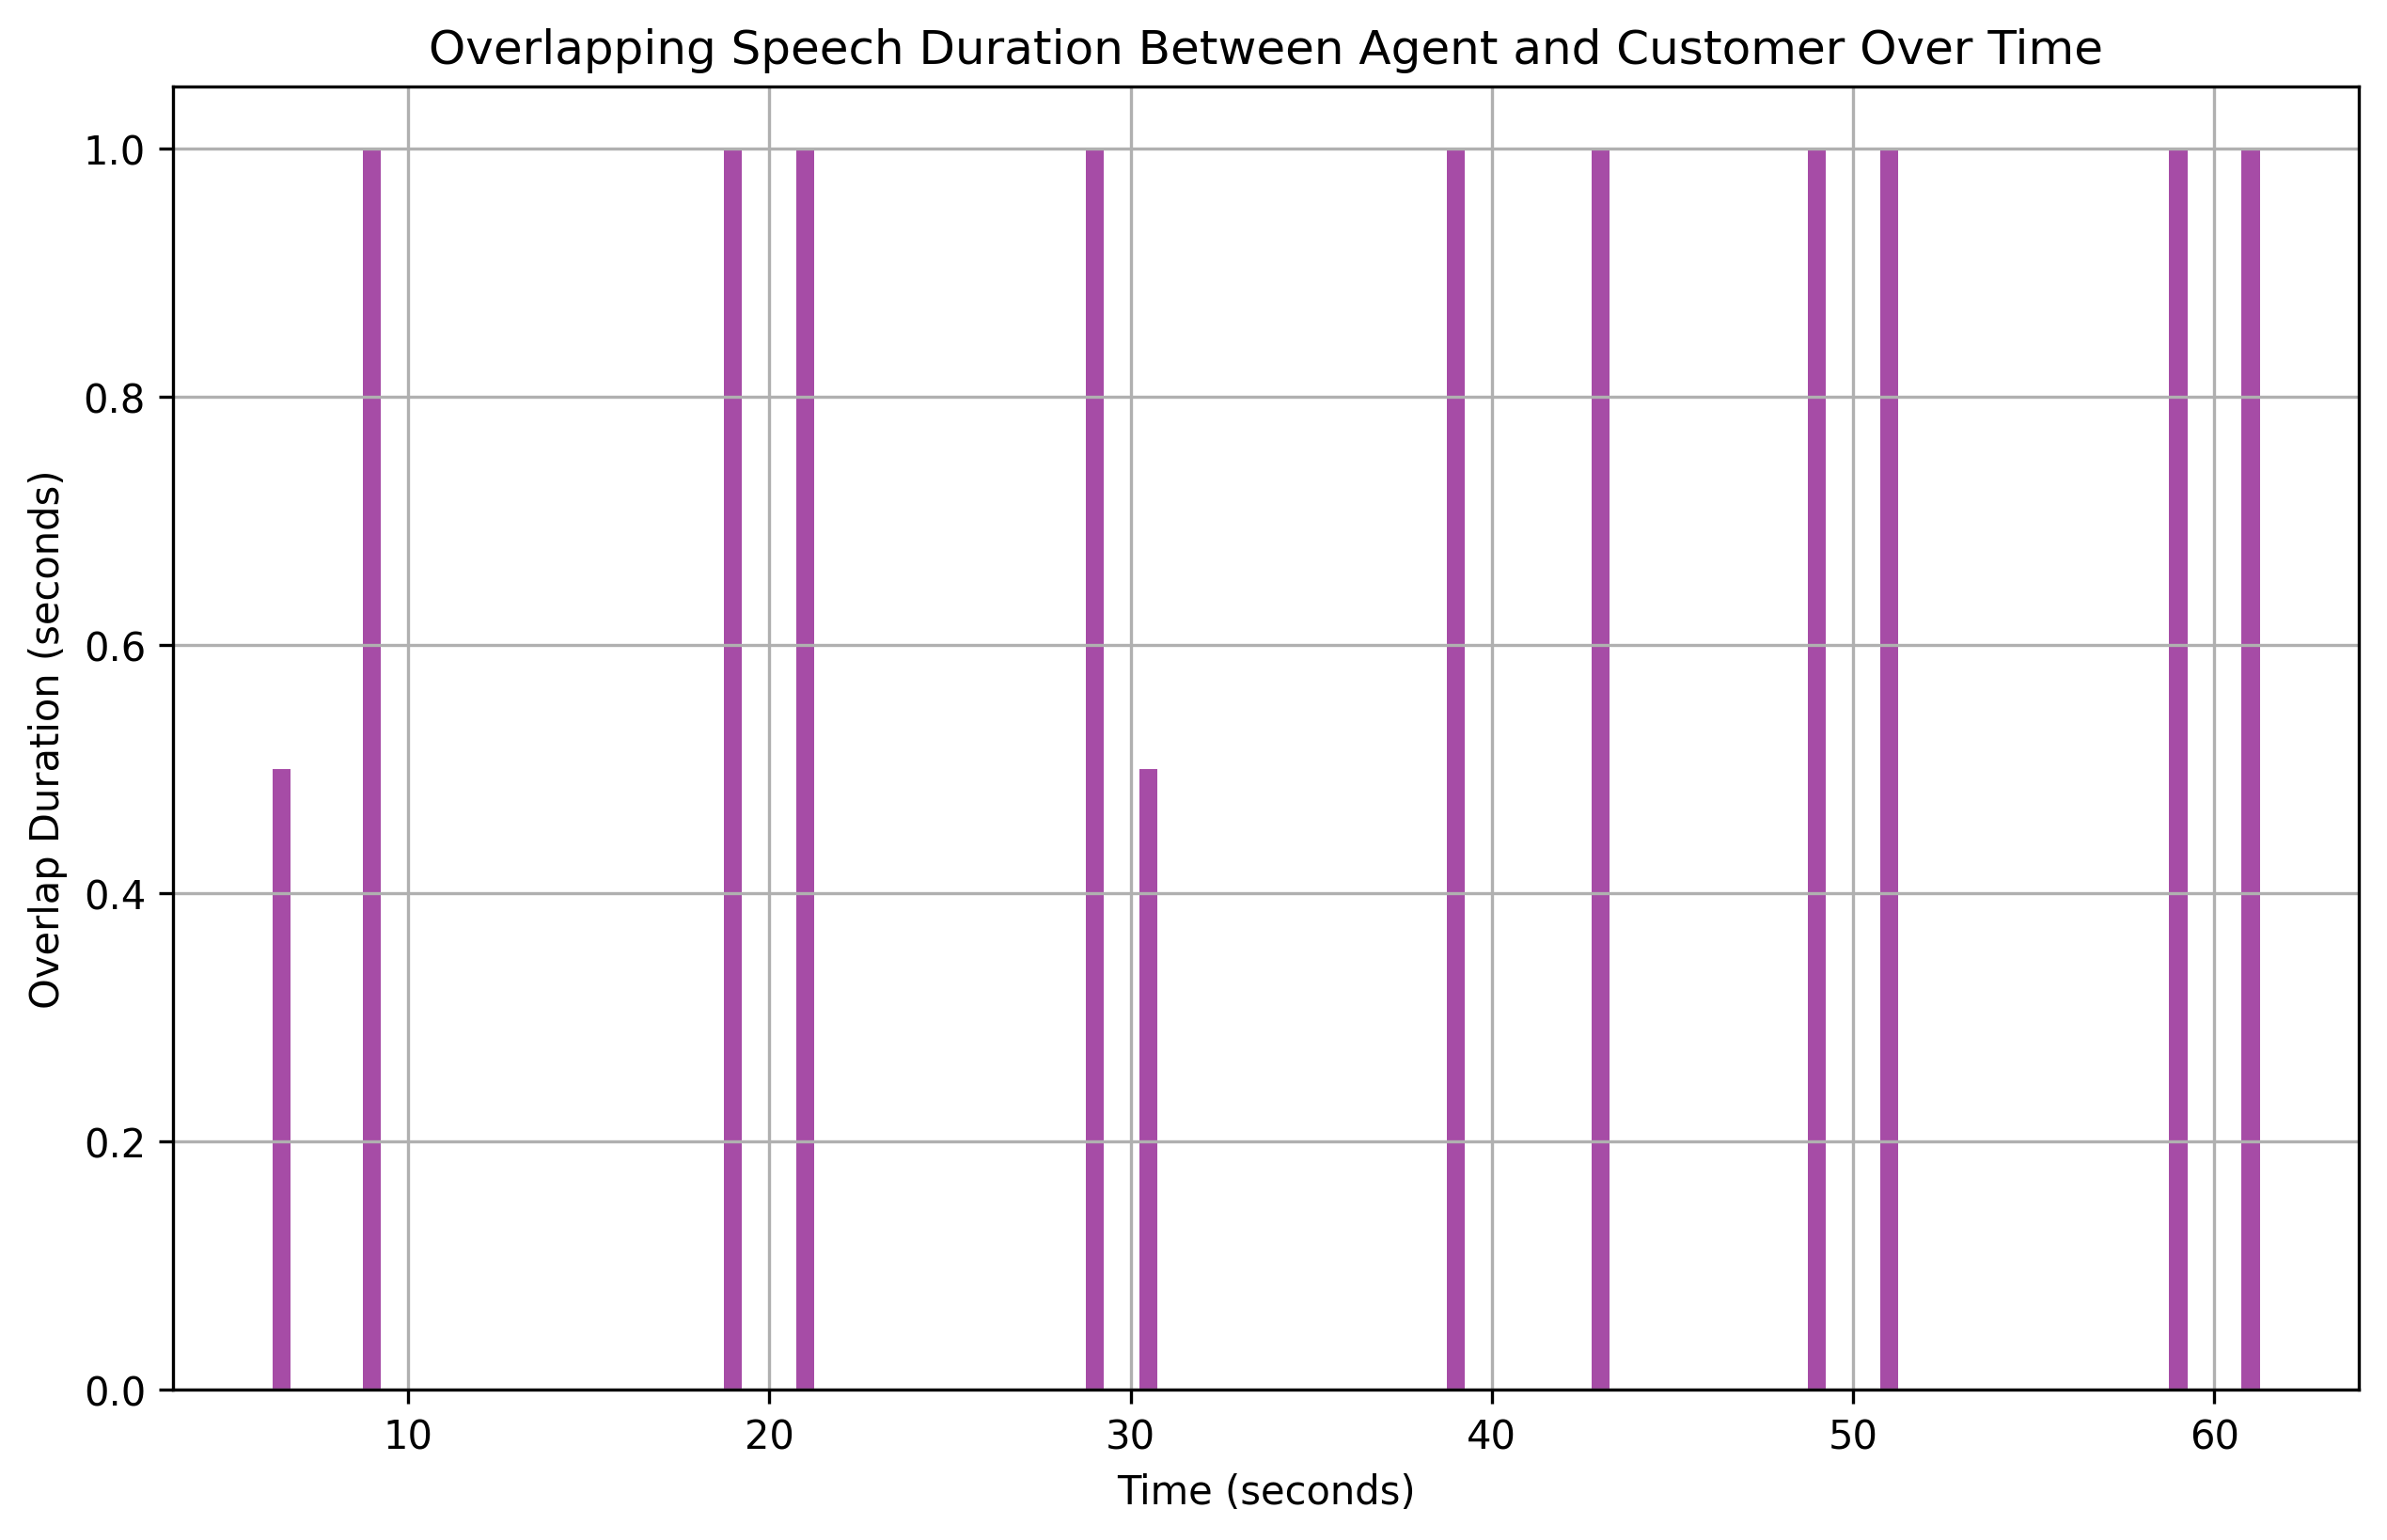

The table this chart was drawn from, first rows:
overlap_start, overlap_end, overlap_duration
6.5, 7, 0.5
9.0, 10, 1.0
19.0, 20, 1.0
21.0, 22, 1.0
29.0, 30, 1.0
30.5, 31, 0.5
39.0, 40, 1.0
43.0, 44, 1.0
49.0, 50, 1.0
51.0, 52, 1.0
59.0, 60, 1.0
61.0, 62, 1.0
